Run: headless pygame with SDL's dummy video driver; simulated clock (each Clock.tick advances the game by its frame time, no real sleeping); random seed 0; keys injected as events and as key.get_pressed() state; mouse plan: one left click at the window centre at the start of phase 2, then a move to the lower-right quarter at the start of phase 3.
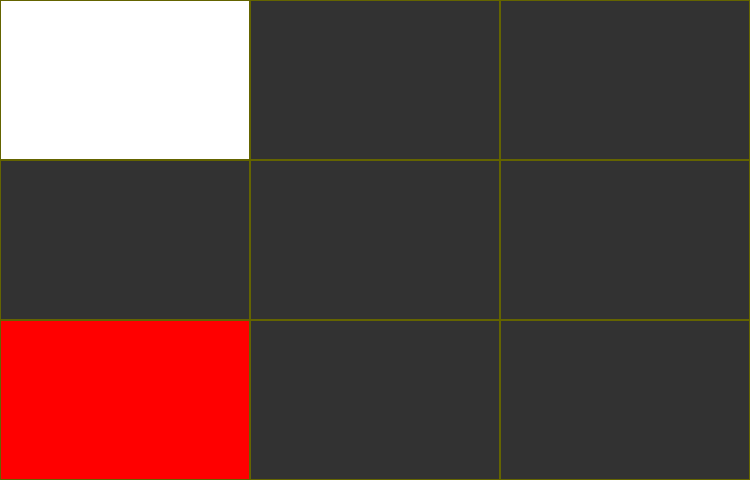
Frame 1 of 4 · flips 1–60 · no input
Frame 2 of 4 · flips 61–180 · clicked the window centre · tapped SPACE, RETURN · held RIGHT (→), D · screen unchanged from frame 1, image omitted
Frame 3 of 4 · flips 181–300 · moved the mouse to the lower-right quarter · held DOWN (↓), S · screen unchanged from frame 2, image omitted
Frame 4 of 4 · flips 301–420 · held LEFT (←), A, UP (↑), W · screen unchanged from frame 3, image omitted

The pygame program that drew these frames:

import pygame

"""
struct vecteurVitesse {
    int vitesseX;
    int vitesseY;
}

struct pos {
    int posX;
    int posY;
}

void update_pos(vecteurVitesse, pos){
    pos.posX += vecteurVitesse.vitesseX * (temps qui est passé)
    pos.posY += vecteurVitesse.vitesseY * (temps qui est passé)
}


"""



pygame.init()

WINDOW_WIDTH = 750
WINDOW_HEIGHT = 480

window = pygame.display.set_mode((WINDOW_WIDTH, WINDOW_HEIGHT))

pygame.display.set_caption("window title")

running = True

CELL_EMPTY = 0
CELL_JOUEUR1 = 1
CELL_JOUEUR2 = 2

COLOR_CELL_BORDER = (100,100,0)
COLOR_CELL_EMPTY = (50,50 ,50)
COLOR_CELL_JOUEUR1 = (255,255,255)
COLOR_CELL_JOUEUR2 = (255,0,0)

rectangles = []
cell_values = []

for colonneId in range(0,3):
    colonne = []
    cell_colonne = []
    for ligneId in range(0,3):
        colonne.append( pygame.Rect(colonneId*WINDOW_WIDTH/3 ,ligneId*(WINDOW_HEIGHT/3), WINDOW_WIDTH/3, WINDOW_HEIGHT/3) )
        cell_colonne.append(CELL_EMPTY)
    rectangles.append(colonne)
    cell_values.append(cell_colonne)

print(cell_values)
cell_values[0][0] = CELL_JOUEUR1
cell_values[0][2] = CELL_JOUEUR2

while running:
    # events
    for event in pygame.event.get():
        if event.type == pygame.QUIT:
            running = False
        elif event.type == pygame.KEYDOWN:
            if event.key == pygame.K_ESCAPE:
                running = False
        elif event.type == pygame.MOUSEBUTTONDOWN:
            if event.button == pygame.BUTTON_LEFT:
                # recup colonne
                # recup ligne
                # check que ca rentre dans l'array rectangles (pas d'index out of bound)
                # if ^ ok assigne la valeur du joueur actuel a cell_values
                print(event)
    
    # update


    # drawing
    window.fill((0,0,0))


    """
    for(int=0; i<300; i++){
        r = t[i]
        ... draw.rect(..)
    }
    """

    for colonneId in range(len(rectangles)):
        for ligneId in range(len(rectangles[colonneId])):
            draw_color = COLOR_CELL_EMPTY
            if cell_values[colonneId][ligneId] == CELL_JOUEUR1:
                draw_color = COLOR_CELL_JOUEUR1
            elif cell_values[colonneId][ligneId] == CELL_JOUEUR2:
                draw_color = COLOR_CELL_JOUEUR2

            pygame.draw.rect(window, draw_color, rectangles[colonneId][ligneId], 0)
            pygame.draw.rect(window, COLOR_CELL_BORDER, rectangles[colonneId][ligneId], 1)
    
    pygame.display.update()
